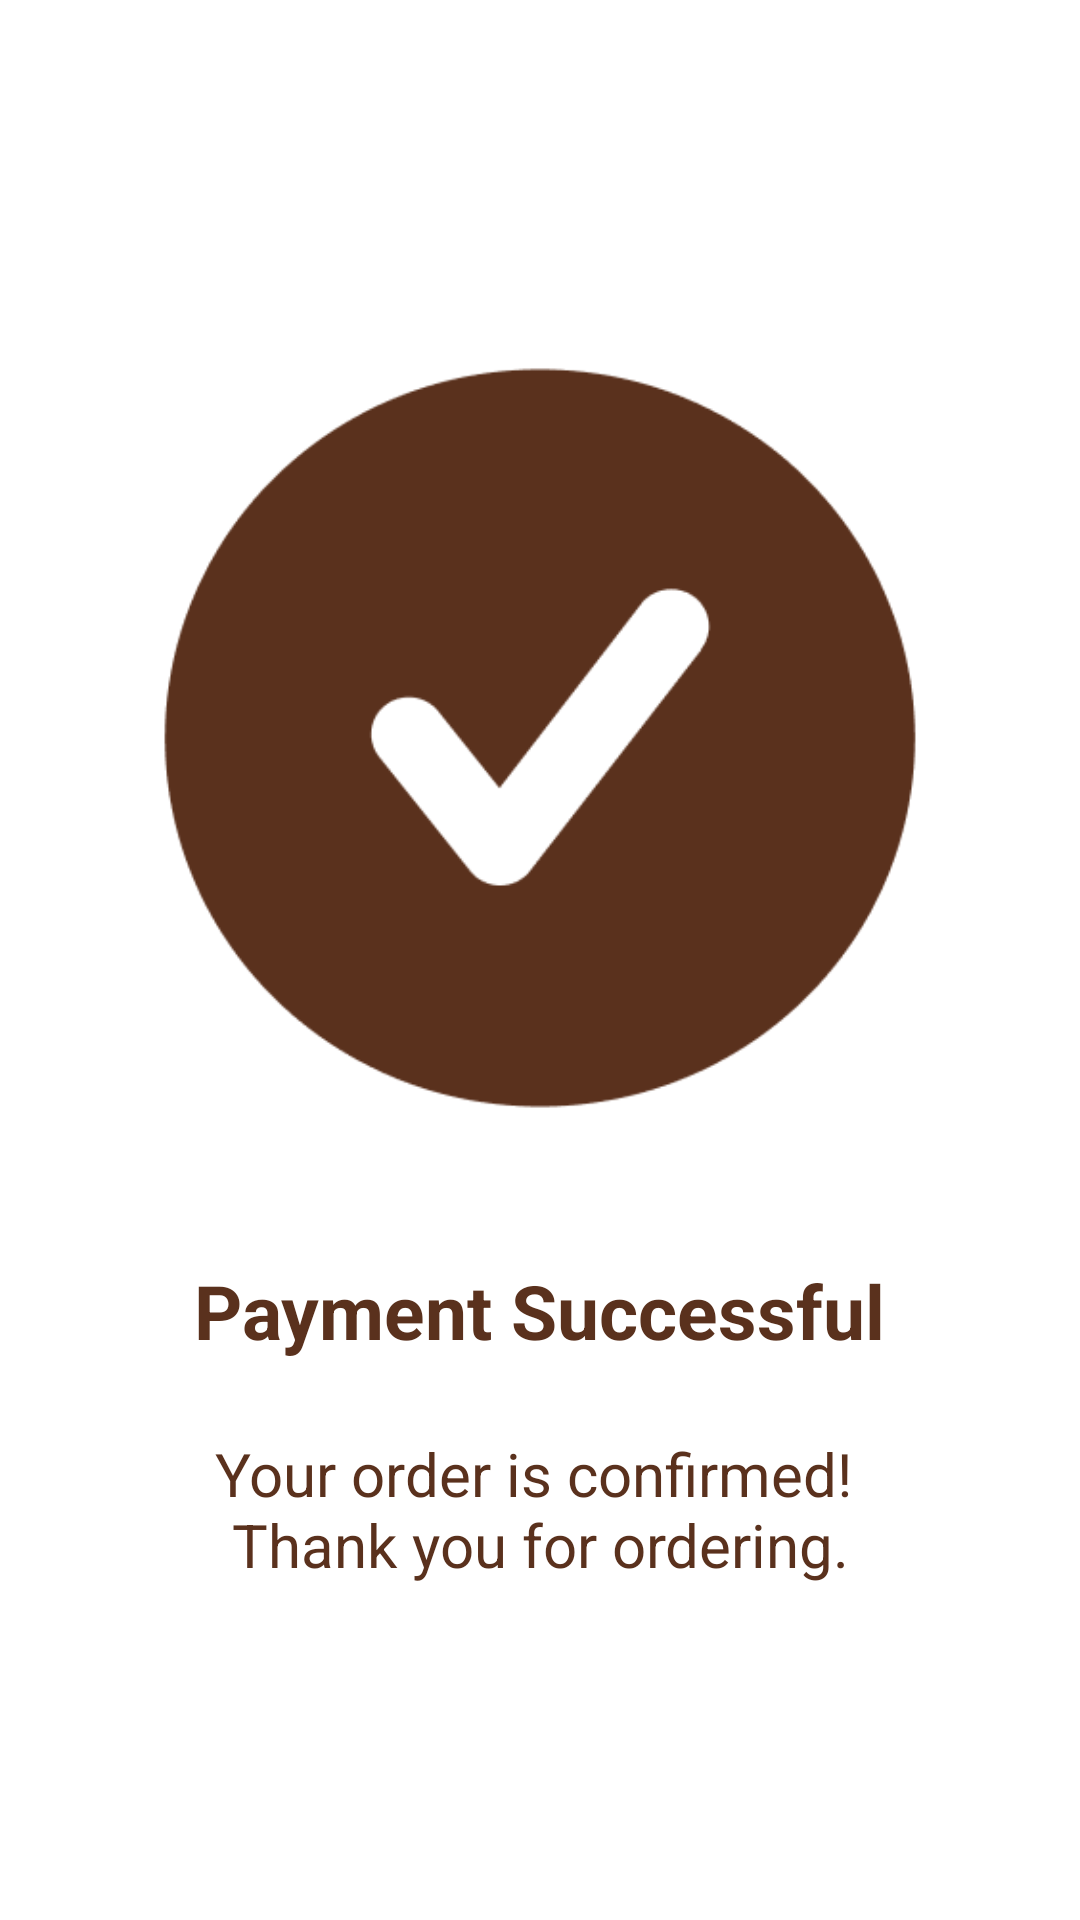

This screen was rendered from an Android layout file. Write that file and the resources it references.
<!-- AndroidManifest.xml: application theme Theme.AffogatoAffairCafe -->
<!-- res/layout/activity_payment_successful.xml -->
<?xml version="1.0" encoding="utf-8"?>

<RelativeLayout xmlns:android="http://schemas.android.com/apk/res/android"
    android:layout_width="match_parent"
    android:layout_height="match_parent"
    android:padding="16dp"
    android:background="#FFFFFF">

    
    <ImageView
        android:id="@+id/checkmark"
        android:layout_width="300dp"
        android:layout_height="300dp"
        android:src="@drawable/successful"
        android:layout_centerHorizontal="true"
        android:layout_marginTop="80dp"/>

    
    <TextView
        android:id="@+id/successful"
        android:layout_width="wrap_content"
        android:layout_height="wrap_content"
        android:layout_below="@id/checkmark"
        android:layout_centerHorizontal="true"
        android:layout_marginTop="24dp"
        android:text="@string/successful"
        android:textAppearance="@style/heading" />

    
    <TextView
        android:id="@+id/confirmation"
        android:layout_width="wrap_content"
        android:layout_height="wrap_content"
        android:layout_below="@id/successful"
        android:layout_centerHorizontal="true"
        android:layout_marginTop="24dp"
        android:gravity="center_horizontal"
        android:paddingLeft="20dp"
        android:paddingRight="20dp"
        android:text="@string/confirmation"
        android:textAppearance="@style/heading2" />

    
    <Button
        android:id="@+id/button_to_home"
        style="@style/Button"
        android:layout_width="match_parent"
        android:layout_height="53dp"
        android:layout_below="@id/confirmation"
        android:layout_marginTop="25dp"
        android:text="@string/back_to_home" />

</RelativeLayout>
<!-- resources referenced by this layout -->
<resources>
  <!-- drawable successful: png bitmap (drawable, 6623 bytes) -->
  <string name="back_to_home">Back to Home</string>
  <string name="confirmation">Your order is confirmed! \nThank you for ordering.</string>
  <string name="successful">Payment Successful</string>
  <style name="Button" parent="Widget.MaterialComponents.Button">
          <item name="backgroundTint">@color/choco</item>
          <item name="cornerRadius">15dp</item>
          <item name="android:layout_width">match_parent</item>
          <item name="android:layout_height">53dp</item>
          <item name="android:padding">0dp</item>
      </style>
  <style name="heading">
          <item name="android:textSize">25sp</item>
          <item name="android:textColor">@color/darkchoco</item>
          <item name="android:textStyle">bold</item>
          <item name="android:gravity">center</item>
      </style>
  <style name="heading2">
          <item name="android:layout_width">232dp</item>
          <item name="android:layout_height">24dp</item>
          <item name="android:textSize">20sp</item>
          <item name="android:textColor">@color/darkchoco</item>
          <item name="android:gravity">center</item>
      </style>
  <style name="Theme.AffogatoAffairCafe" parent="Theme.MaterialComponents.DayNight.DarkActionBar">
          
          
      </style>
  <color name="choco">#896950</color>
  <color name="darkchoco">#5A311D</color>
</resources>
